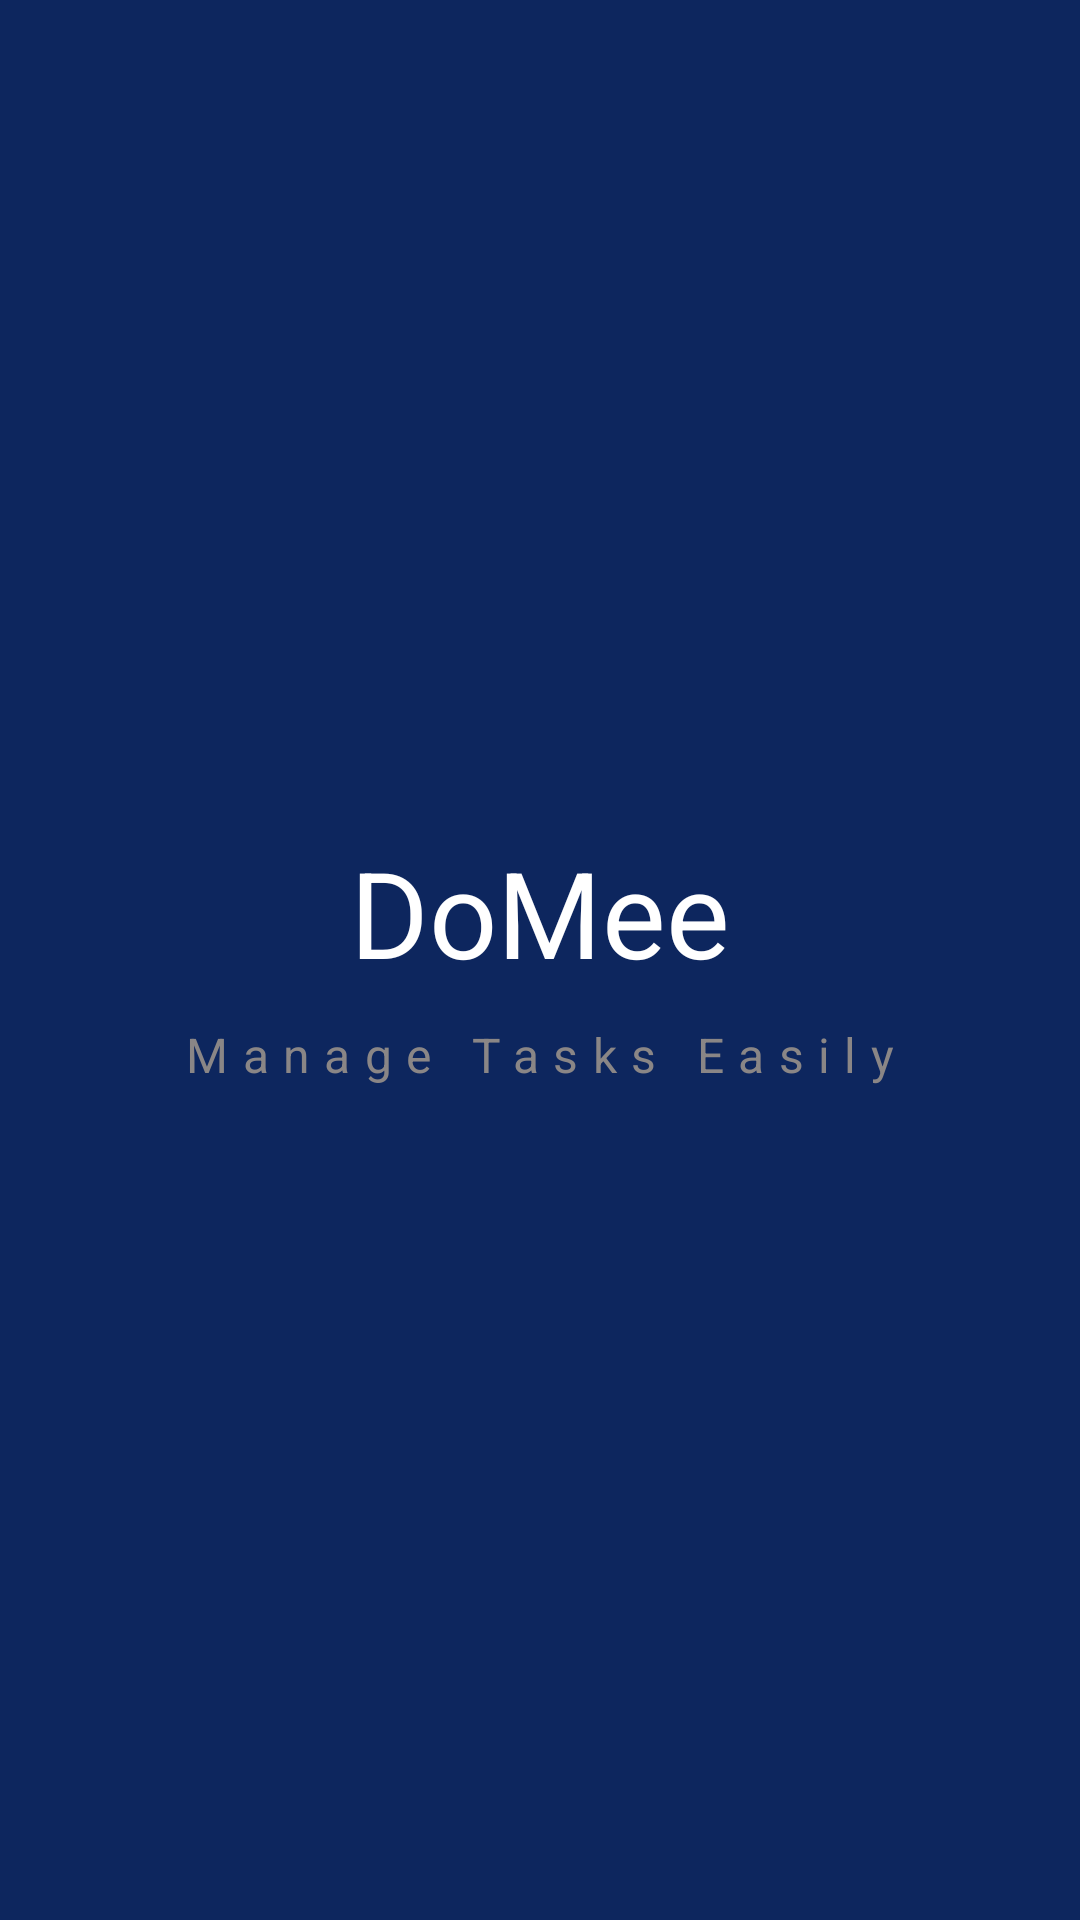

The Android layout XML behind this screen, and the referenced resources:
<!-- AndroidManifest.xml: application theme Theme.DoMee -->
<!-- res/layout/activity_splash_screen.xml -->
<?xml version="1.0" encoding="utf-8"?>
<LinearLayout xmlns:android="http://schemas.android.com/apk/res/android"
    xmlns:app="http://schemas.android.com/apk/res-auto"
    xmlns:tools="http://schemas.android.com/tools"
    android:layout_width="match_parent"
    android:background="@color/primary"
    android:orientation="vertical"
    android:gravity="center_vertical"
    android:layout_height="match_parent"
    tools:context=".SplashScreen">
    <TextView
        android:layout_width="wrap_content"
        android:layout_height="wrap_content"
        android:text="@string/app_name"
        android:layout_gravity="center_horizontal"
        android:textColor="@color/white"
        android:textSize="40sp"
        android:fontFamily="sans-serif"/>
    <TextView
        android:layout_width="wrap_content"
        android:layout_height="wrap_content"
        android:text="@string/name_tag"
        android:layout_gravity="center_horizontal"
        android:textColor="#8A8686"
        android:layout_marginTop="10dp"
        android:textSize="16sp"
        android:letterSpacing="0.3"
        android:fontFamily="sans-serif"/>
</LinearLayout>
<!-- resources referenced by this layout -->
<resources>
  <color name="primary">#0D265E</color>
  <color name="white">#FFFFFFFF</color>
  <string name="app_name">DoMee</string>
  <string name="name_tag">Manage Tasks Easily</string>
  <style name="Theme.DoMee" parent="Theme.MaterialComponents.DayNight.DarkActionBar">
          
          <item name="colorPrimary">@color/purple_500</item>
          <item name="colorPrimaryVariant">@color/purple_700</item>
          <item name="colorOnPrimary">@color/white</item>
          
          <item name="colorSecondary">@color/teal_200</item>
          <item name="colorSecondaryVariant">@color/teal_700</item>
          <item name="colorOnSecondary">@color/black</item>
          
          <item name="android:statusBarColor">?attr/colorPrimaryVariant</item>
          
      </style>
  <color name="purple_500">#FF6200EE</color>
  <color name="purple_700">#FF3700B3</color>
  <color name="teal_200">#FF03DAC5</color>
  <color name="teal_700">#FF018786</color>
  <color name="black">#FF000000</color>
</resources>
